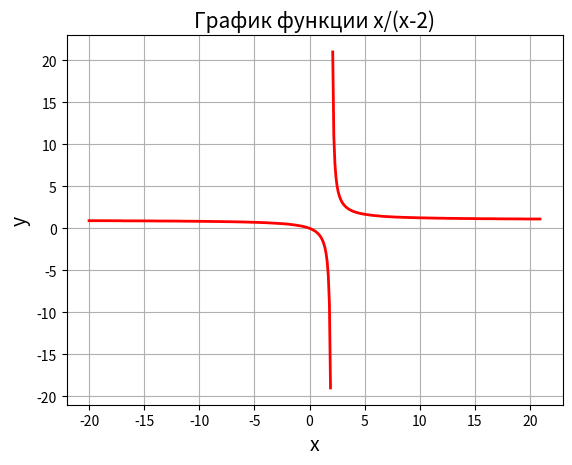
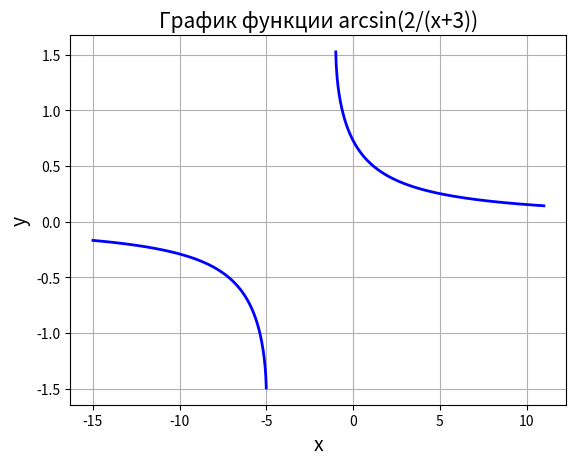
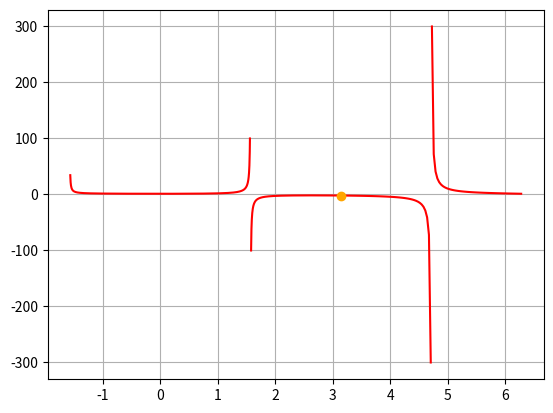
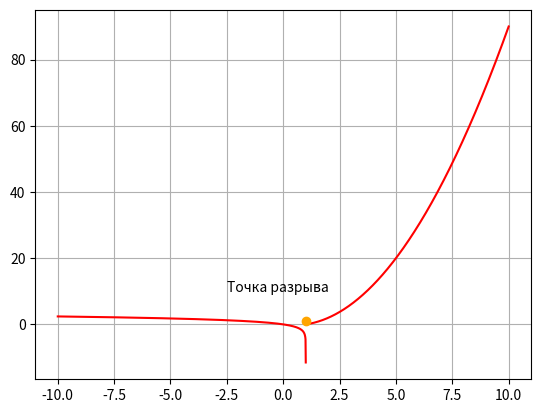

Write Python code to recreate these figures, in order.
import matplotlib.pyplot as plt
import numpy as np
import sympy as sp
from sympy import Symbol,limit
from math import pi,log


#1
def pic1():
    x = [round(i, 2) for i in np.arange(-20, 21, 0.1)]
    y = [round((i/(i-2)),2) for i in x]
    plt.plot(x, y, linewidth=2, color='red')
    plt.title('График функции x/(x-2)', fontsize=15)
    plt.xlabel('x', fontsize=14)
    plt.ylabel('y', fontsize=14) 
    plt.grid(True)
def pic2():
    x = np.linspace(-15,11,1000)
    y = np.arcsin(2/(x+3))
    plt.plot(x, y, linewidth=2, color='blue')
    plt.title('График функции arcsin(2/(x+3))', fontsize=15)
    plt.xlabel('x', fontsize=14)
    plt.ylabel('y', fontsize=14) 
    plt.grid(True)

plt.figure()
pic1()
plt.figure()
pic2()
plt.show()

#2
x1 = np.linspace(-np.pi/2 + 0.01, np.pi/2 - 0.01, 1000)
y1 = x1 * np.tan(x1) / (np.pi - x1)
x2 = np.linspace(np.pi/2 + 0.01, np.pi - 0.01, 1000)
y2 = x2 * np.tan(x2) / (np.pi - x2)
x3 = np.linspace(np.pi + 0.01, 3*np.pi/2 - 0.01)
y3 = x3 * np.tan(x3) / (np.pi - x3)
x4 = np.linspace(3*np.pi/2 + 0.01, 2*np.pi - 0.01)
y4 = x4 * np.tan(x4) / (np.pi - x4)

n = Symbol('n') 
a = limit(n * sp.tan(n) / (sp.pi - n), n, sp.pi)
print(a)

plt.plot(x1, y1, x2, y2, x3, y3, x4, y4, color='red')
plt.plot(pi,a,'o', color='orange')
plt.grid(True)
plt.show()

#3
x1 = np.linspace(-10,0.99999, 1000)
y1 = np.log(1 - x1)
x2 = np.linspace(1, 10, 1000)
y2 = [i*i - i for i in x2]
n = Symbol('n')
lp = limit(sp.log(1 - n), n, 1, dir='-')
rp = limit(n*n - n, n, 1, dir='+')
print(f" Предел функции слева {lp}, справа {rp}")
plt.plot(x1,y1,x2,y2, color='red')
plt.plot(1,1,'ro', color='orange')
plt.text(-2.5,10, 'Точка разрыва')
plt.grid(True)
plt.show()
